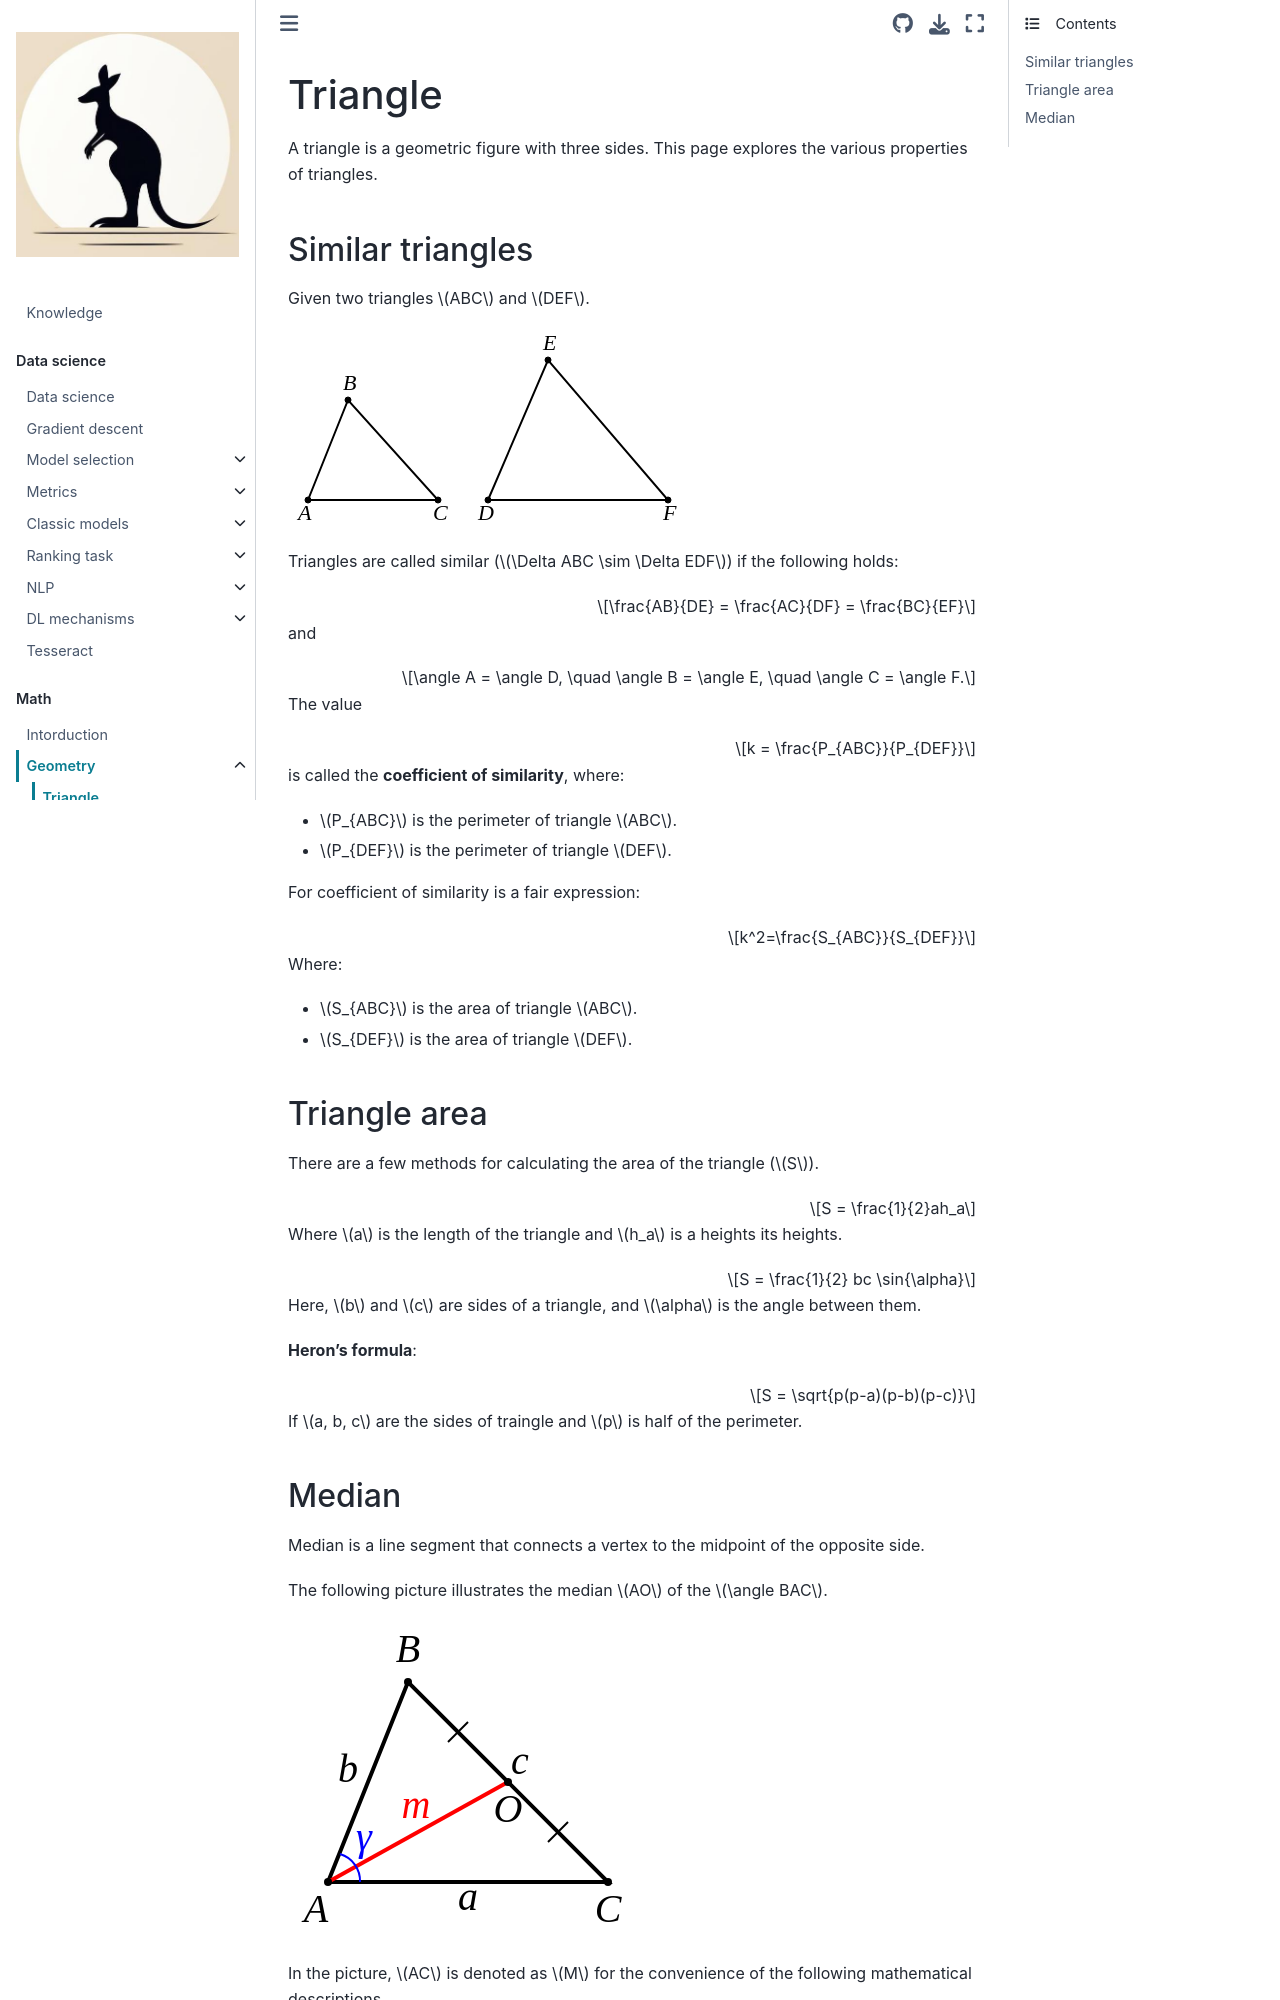

repository: fedorkobak/knowledge · page: math/geometry/triangle.html · generator: jekyll

# Triangle

A triangle is a geometric figure with three sides. This page explores the various properties of triangles.

## Similar triangles

Given two triangles $ABC$ and $DEF$.

<svg
width="500" height="200"
style="font-family: 'LatinModern'" font-style="italic"
fill="black" stroke="black"
xmlns="http://www.w3.org/2000/svg">
  <g fill="none" stroke-width="2">
    <polygon points="20,170 60,70 150,170" />
    <polygon points="200,170 260,30 380,170" />
    </g>
    <g font-size="22" stroke="none">
    <text x="10" y="190" >A</text>
    <text x="55" y="60" >B</text>
    <text x="145" y="190" >C</text>
    <text x="190" y="190" >D</text>
    <text x="255" y="20" >E</text>
    <text x="375" y="190" >F</text>
    </g>
    <circle cx="20" cy="170" r="3" />
    <circle cx="60" cy="70" r="3" />
    <circle cx="150" cy="170" r="3" />
    <circle cx="200" cy="170" r="3" />
    <circle cx="260" cy="30" r="3" />
    <circle cx="380" cy="170" r="3" />
</svg>

Triangles are called similar ($\Delta ABC \sim \Delta EDF$) if the following holds:

$$\frac{AB}{DE} = \frac{AC}{DF} = \frac{BC}{EF}$$

and

$$\angle A = \angle D, \quad \angle B = \angle E, \quad \angle C = \angle F.$$

The value

$$k = \frac{P_{ABC}}{P_{DEF}}$$

is called the **coefficient of similarity**, where:

- $P_{ABC}$ is the perimeter of triangle $ABC$.
- $P_{DEF}$ is the perimeter of triangle $DEF$.

For coefficient of similarity is a fair expression:

$$k^2=\frac{S_{ABC}}{S_{DEF}}$$

Where:

- $S_{ABC}$ is the area of triangle $ABC$.
- $S_{DEF}$ is the area of triangle $DEF$.

## Triangle area

There are a few methods for calculating the area of the triangle ($S$).

$$S = \frac{1}{2}ah_a$$

Where $a$ is the length of the triangle and $h_a$ is a heights its heights.

$$S = \frac{1}{2} bc \sin{\alpha}$$

Here, $b$ and $c$ are sides of a triangle, and $\alpha$ is the angle between them.

**Heron's formula**:

$$S = \sqrt{p(p-a)(p-b)(p-c)}$$

If $a, b, c$ are the sides of traingle and $p$ is half of the perimeter.

## Median

Median is a line segment that connects a vertex to the midpoint of the opposite side.

The following picture illustrates the median $AO$ of the $\angle BAC$.

<svg
  width="360" height="320"
  viewBox="-5 -15 90 80"
  fill="black" font-size="10"
  style="font-family: 'LatinModern'" font-style="italic"
  text-anchor="middle"
  xmlns="http://www.w3.org/2000/svg">
    <polygon
      points="5,50 25,0 75,50"
      fill="none"
      stroke="black"
      stroke-width="1"
    />
    <line x1="5" y1="50" x2="50" y2="25" stroke-width="1" stroke="red"/>
    <g stroke-width="0.5" stroke="black">
      <line x1="60" y1="40" x2="65" y2="35"/>
      <line x1="35"  y1="15" x2="40" y2="10"/>
    </g>
    <circle cx="5" cy="50" r="1"/>
    <circle cx="25" cy="0" r="1"/>
    <circle cx="75" cy="50" r="1"/>
    <circle cx="50" cy="25" r="1"/>
    <text x="2" y="60">A</text>
    <text x="25" y="-5">B</text>
    <text x="75" y="60">C</text>
    <text x="50" y="35">O</text>
    <text x="27" y="34" fill="red">m</text>
    <g fill="black">
      <text x="40" y="57">a</text>
      <text x="10" y="25">b</text>
      <text x="53" y="23">c</text>
    </g>
    <path d="M 8 43 A 7,7 0,0 1 13,50" fill="none" stroke-width="0.5" stroke="blue"/>
    <text x="14" y="42" fill="blue">γ</text>
</svg>

In the picture, $AC$ is denoted as $M$ for the convenience of the following mathematical descriptions.
